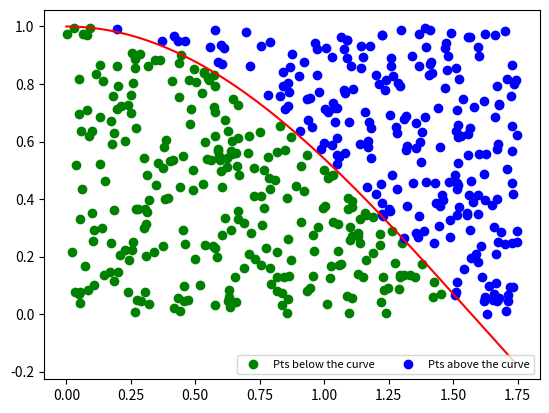

The script that saved this image:
%matplotlib inline
import numpy as np
import matplotlib.pyplot as plt

N = 500

a = 0
b = 1.75
def f(x):
    return np.cos(x)

x = np.arange(a,b,0.01)
y = f(x)
fmax = max(y)
x_rand = a + (b - a)*np.random.random(N)
y_rand = np.random.random(N)*fmax


ind_below = np.where(y_rand < f(x_rand))
ind_above = np.where(y_rand >= f(x_rand))

pts_below = plt.scatter(x_rand[ind_below], y_rand[ind_below], color = "green")
pts_above = plt.scatter(x_rand[ind_above], y_rand[ind_above], color = "blue")
plt.plot(x, y, color = "red")

plt.legend((pts_below, pts_above, f(x)),
           ('Pts below the curve', 'Pts above the curve', 'function'), loc='lower right', ncol=3, fontsize=8)


